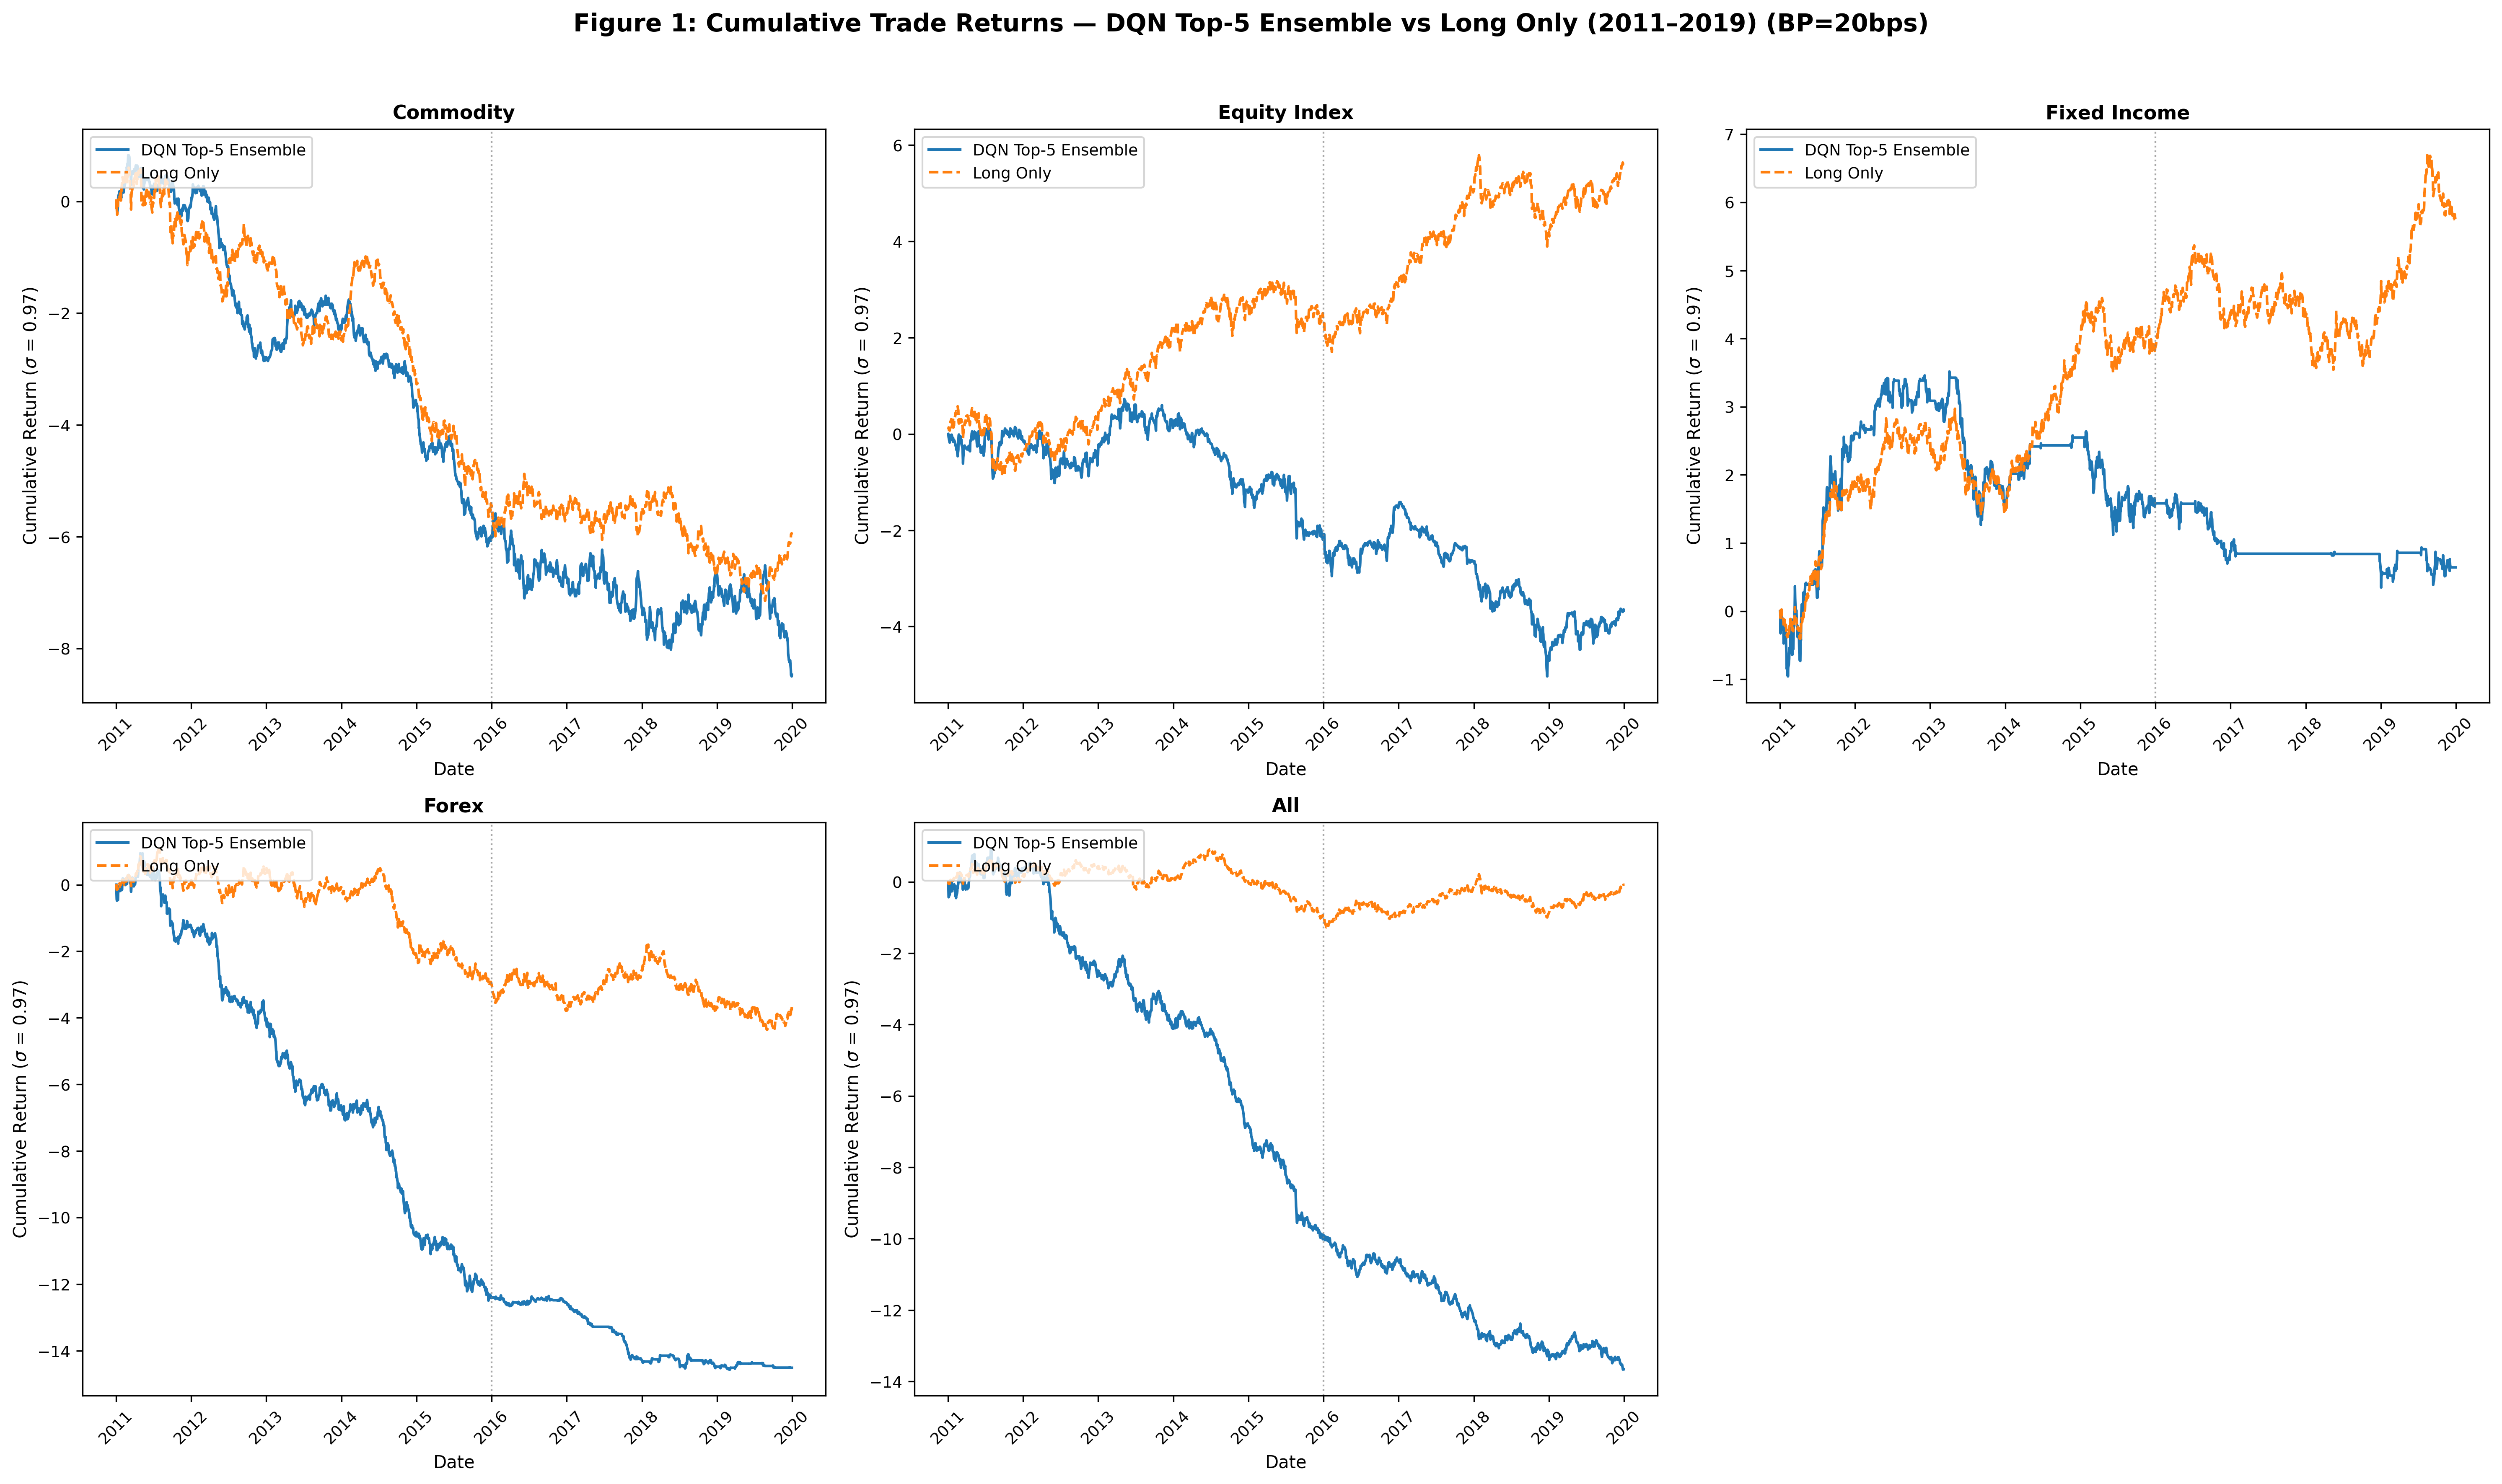

Write Python code to recreate this figure.
#!/usr/bin/env python3
"""
Generate Paper Figure 1 — Cumulative Trade Returns (5 panels)
DQN Top-5 Q-ensemble vs Long Only (2011-2019)

Usage:
    python3 drl/dqn/figures/paper_figure1_cumulative_returns.py --tc-bp 0.0020

Output:
    drl/dqn/figures/paper_figure1_cumulative_returns.png
    drl/dqn/figures/paper_figure1_cumulative_returns.pdf
"""
import sys
sys.path.insert(0, '.')

import numpy as np
import pandas as pd
import matplotlib.pyplot as plt
from pathlib import Path

from baseline_run import load_contracts, compute_portfolio_return_series
from drl_models.dqn.figures.figure_data import load_scaled_ensemble_series, scale_return_series, get_ensemble_npz_path
from drl_shared.spec import current_source_policy
from vol_scaling import get_portfolio_bridge

ASSETS = ['Commodity', 'Equity Index', 'Fixed Income', 'Forex', 'All']
SIGMA_TGT = 0.058
PORT_VOL_TARGET = 0.97
TEST_START = '2011-01-01'
TEST_END = '2019-12-31'
R1_R2_BOUNDARY = '2016-01-01'

DQN_COLOR = '#1f77b4'
LONG_COLOR = '#ff7f0e'
DPI = 300
FIGSIZE = (16, 10)
SOURCE_POLICY = current_source_policy()

BP_LEVEL = None  # set by --tc-bp


def load_dqn_ensemble_returns(asset_name):
    if asset_name == 'All':
        # Compute All = contract-weighted average of 4 per-asset portfolios
        all_series = []
        for a in ['Commodity', 'Equity Index', 'Fixed Income', 'Forex']:
            npz_path = get_ensemble_npz_path(a, bp=BP_LEVEL)
            series = load_scaled_ensemble_series(npz_path, PORT_VOL_TARGET)
            all_series.append(series)
        # Align on common index and average
        df = pd.concat(all_series, axis=1).dropna()
        combined = df.mean(axis=1)
        # Re-scale to port vol target
        scaler = get_portfolio_bridge("constant_posthoc", PORT_VOL_TARGET)
        scaled = scaler(combined.values)
        combined = pd.Series(scaled, index=combined.index)
        return combined.index, combined.values
    npz_path = get_ensemble_npz_path(asset_name, bp=BP_LEVEL)
    series = load_scaled_ensemble_series(npz_path, PORT_VOL_TARGET)
    return series.index, series.values


def compute_long_only_returns(asset_name):
    if asset_name == 'All':
        all_series = []
        for a in ['Commodity', 'Equity Index', 'Fixed Income', 'Forex']:
            raw_data = load_contracts(a, test_start=TEST_START, test_end=TEST_END,
                                      excluded_contracts=SOURCE_POLICY['excluded_contracts'],
                                      source_overrides=SOURCE_POLICY['source_overrides'])
            series = compute_portfolio_return_series(raw_data, 'Long', SIGMA_TGT)
            series = scale_return_series(series, PORT_VOL_TARGET)
            all_series.append(series)
        df = pd.concat(all_series, axis=1).dropna()
        combined = df.mean(axis=1)
        return combined.index, combined.values
    raw_data = load_contracts(
        asset_name,
        test_start=TEST_START,
        test_end=TEST_END,
        excluded_contracts=SOURCE_POLICY['excluded_contracts'],
        source_overrides=SOURCE_POLICY['source_overrides'],
    )
    
    series = compute_portfolio_return_series(raw_data, 'Long', SIGMA_TGT)
    series = scale_return_series(series, PORT_VOL_TARGET)
    return series.index, series.values


def compute_cumulative_returns(returns):
    return np.cumsum(returns)


def create_figure():
    bp_str = f" (BP={int(BP_LEVEL*10000)}bps)" if BP_LEVEL else ""
    fig, axes = plt.subplots(2, 3, figsize=(20, 12), dpi=DPI)
    axes = axes.flatten()
    fig.suptitle(
        f'Figure 1: Cumulative Trade Returns — DQN Top-5 Ensemble vs Long Only (2011–2019){bp_str}',
        fontsize=14,
        fontweight='bold',
        y=0.98
    )
    
    for idx, asset in enumerate(ASSETS):
        ax = axes[idx]
        
        print(f"Processing {asset}...")
        
        dqn_dates, dqn_returns = load_dqn_ensemble_returns(asset)
        dqn_dt = pd.to_datetime(dqn_dates)
        dqn_cum = compute_cumulative_returns(dqn_returns)
        
        long_dates, long_returns = compute_long_only_returns(asset)
        long_dt = pd.to_datetime(long_dates)
        long_cum = compute_cumulative_returns(long_returns)
        
        ax.plot(dqn_dt, dqn_cum, color=DQN_COLOR, linewidth=1.5, label='DQN Top-5 Ensemble')
        ax.plot(long_dt, long_cum, color=LONG_COLOR, linewidth=1.5, linestyle='--', label='Long Only')
        
        boundary_date = pd.Timestamp(R1_R2_BOUNDARY)
        ax.axvline(x=boundary_date, color='gray', linestyle=':', linewidth=1, alpha=0.7)
        
        ax.set_title(asset, fontsize=11, fontweight='bold')
        ax.set_xlabel('Date', fontsize=10)
        ax.set_ylabel('Cumulative Return ($\\sigma$ = 0.97)', fontsize=10)
        ax.legend(loc='upper left', fontsize=9)
        ax.tick_params(axis='both', labelsize=9)
        ax.tick_params(axis='x', rotation=45)
    
    axes[-1].set_visible(False)
    
    plt.tight_layout(rect=[0, 0, 1, 0.96])
    
    return fig


def main():
    import argparse
    global BP_LEVEL
    parser = argparse.ArgumentParser()
    parser.add_argument("--tc-bp", type=float, default=None)
    args = parser.parse_args()
    BP_LEVEL = args.tc_bp
    
    output_path = Path('drl/dqn/figures/paper_figure1_cumulative_returns.png')
    output_path.parent.mkdir(parents=True, exist_ok=True)
    
    print("Generating Figure 1: Cumulative Trade Returns")
    print("=" * 50)
    print(f"Using port_vol_target = {PORT_VOL_TARGET}")
    if BP_LEVEL:
        print(f"BP Level: bp{int(BP_LEVEL * 10000)}")
    else:
        print("Loading from: drl/dqn/reports/ensemble_table2/ (default)")
    
    fig = create_figure()
    
    fig.savefig(output_path, dpi=DPI, bbox_inches='tight', facecolor='white')
    print(f"\nFigure saved to: {output_path}")
    
    pdf_path = output_path.with_suffix('.pdf')
    fig.savefig(pdf_path, bbox_inches='tight', facecolor='white')
    print(f"PDF saved to: {pdf_path}")
    
    plt.close(fig)
    print("\nDone!")


if __name__ == '__main__':
    main()
